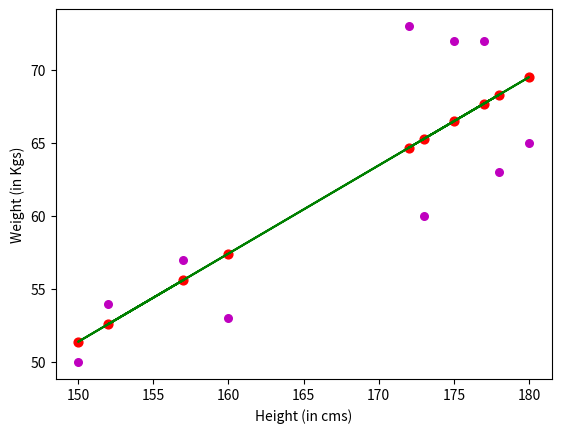

The script that saved this image:
import numpy as np 
import math
import matplotlib.pyplot as plt 
a= list()
j= list()

def estimate_coef(x, y): 
    # number of observations/points 
    n = np.size(x) 
  
    # mean of x and y vector 
    m_x, m_y = np.mean(x), np.mean(y) 
  
    # calculating cross-deviation and deviation about x 
    SS_xy = np.sum(y*x) - n*m_y*m_x 
    SS_xx = np.sum(x*x) - n*m_x*m_x 
  
    # calculating regression coefficients 
    b_1 = SS_xy / SS_xx 
    b_0 = m_y - b_1*m_x 
  
    return(b_0, b_1) 
  
def plot_regression_line(x, y, b): 
    left, width = .25, .5
    bottom, height = .25, .5
    right = left + width
    top = bottom + height
    # plotting the actual points as scatter plot 
    global a
    global j
    plt.scatter(x, y, color = "m", 
               marker = "o", s = 30) 
  
    # predicted response vector 
    y_pred = b[0] + b[1]*x 
    a.append(x)
    j.append(y_pred)
    # plotting the regression line 
    
    plt.plot(x, y_pred, color = "g") 

    error = np.subtract(y,y_pred)
    error_square = np.square(error)
    error_sum = np.sum(error_square)
    error_value = math.sqrt(error_sum) 
    print("Error: " +str(error_value))
  
    # putting labels 
    plt.xlabel('Height (in cms)') 
    plt.ylabel('Weight (in Kgs)') 
    a = np.array(a)
    j = np.array(j)
    
    
    plt.scatter(a, j, color = "r", marker = "o", s = 40) 
    return plt
    # function to show plot 
    
  
def main(): 
    # observations 
    x = np.array([172, 175, 178, 150, 157, 152, 160, 177, 180, 173]) 
    y_points = [73, 72, 63, 50, 57, 54, 53, 72, 65, 60]
    y = np.array(y_points) 
    
    # estimating coefficients 
    b = estimate_coef(x, y) 
   
    global j
    print("Estimated coefficients:\nb_0 = {} nb_1 = {}".format(b[0], b[1])) 
  
    # plotting regression line 
    plt = plot_regression_line(x, y, b)
    i = 0
    # for _ in y_points:
    #      plt.plot([],[], color = "r") 
    #      i+=1
    
    plt.plot()
    plt.show() 
    
    
if __name__ == "__main__": 
    main() 